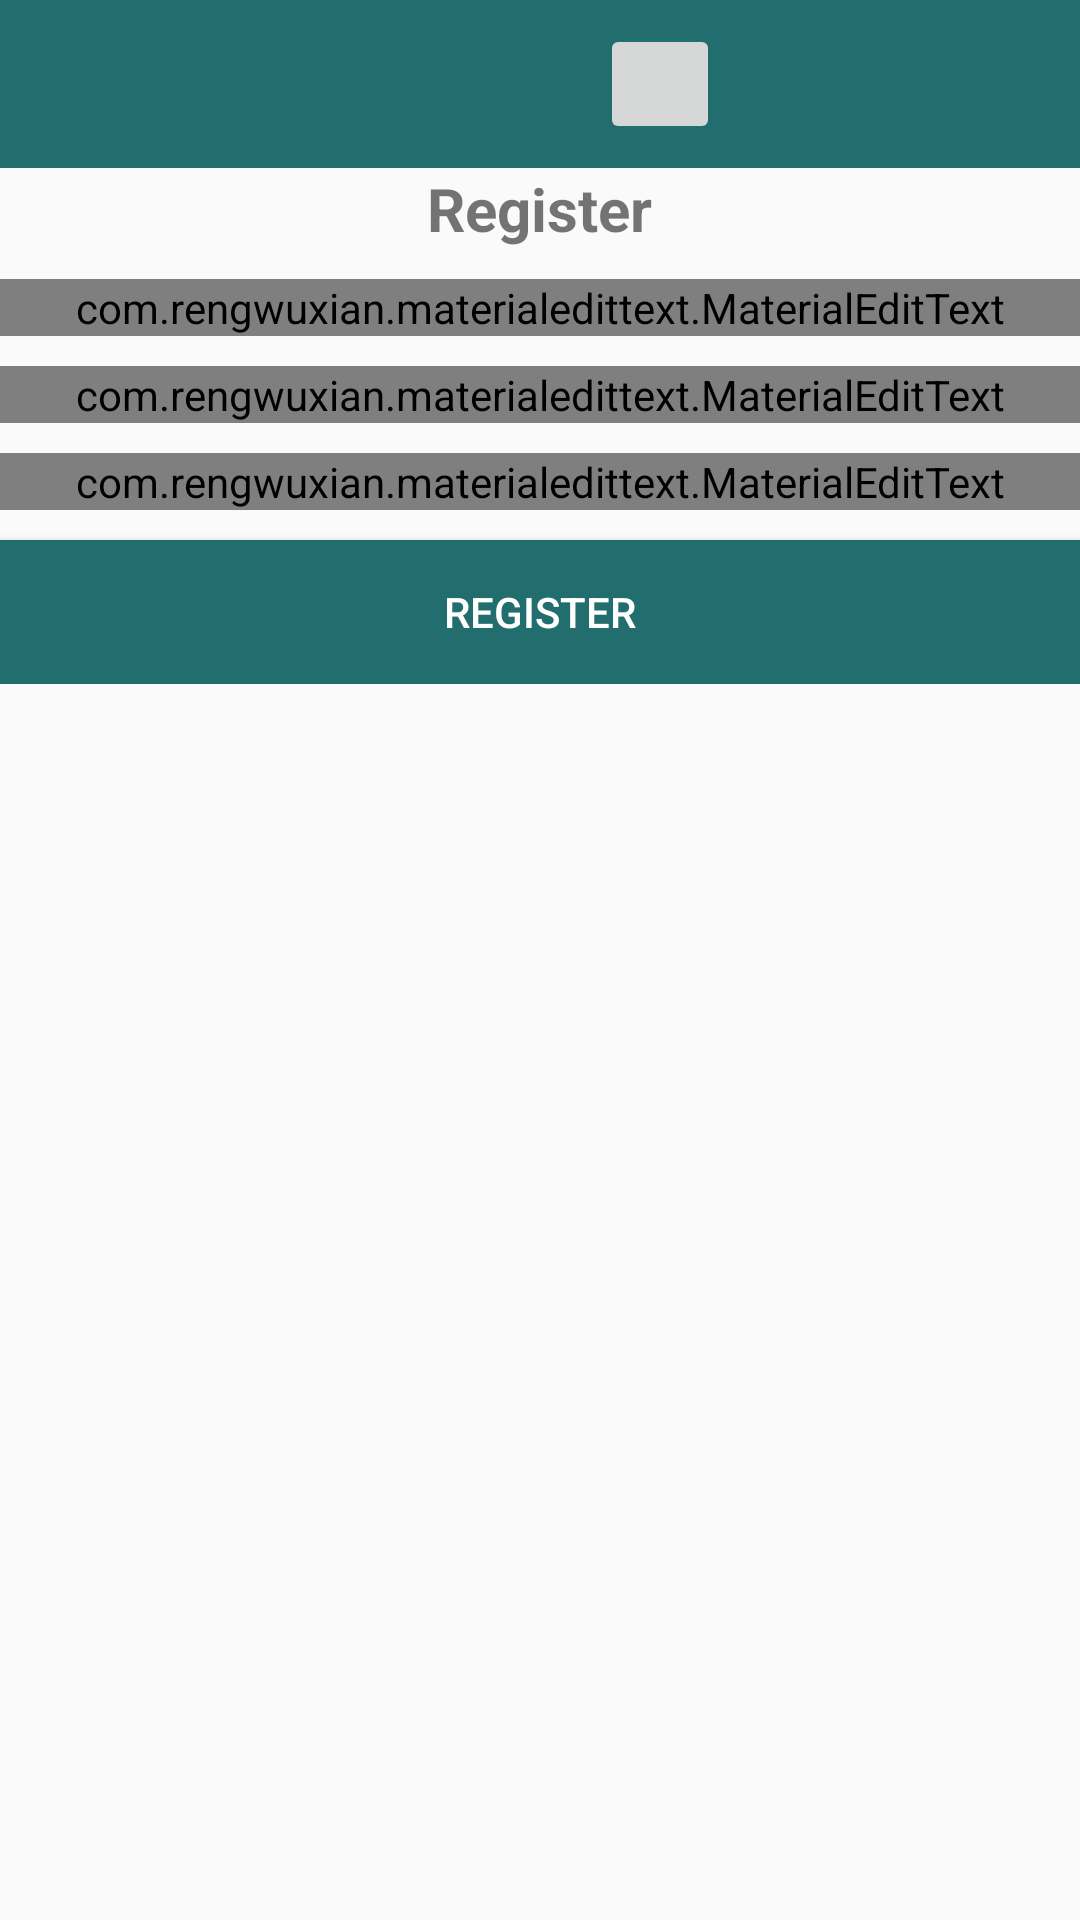

Android layout source for this screen:
<!-- AndroidManifest.xml: application theme AppTheme -->
<!-- res/layout/activity_register.xml -->
<?xml version="1.0" encoding="utf-8"?>
<RelativeLayout xmlns:android="http://schemas.android.com/apk/res/android"
    xmlns:app="http://schemas.android.com/apk/res-auto"
    xmlns:tools="http://schemas.android.com/tools"
    android:layout_width="match_parent"
    android:layout_height="match_parent"
    tools:context=".RegisterActivity">


    <androidx.appcompat.widget.Toolbar
        android:id="@+id/toolbar"
        android:layout_width="match_parent"
        android:layout_height="wrap_content"
        android:background="@color/colorPrimaryDark">


        <ImageButton
            android:id="@+id/doc_btn"
            android:layout_width="40dp"
            android:layout_height="40dp"
            android:layout_marginLeft="200dp"
            android:src="@drawable/doc" />

    </androidx.appcompat.widget.Toolbar>

    <LinearLayout
        android:layout_width="match_parent"
        android:layout_height="wrap_content"
        android:layout_below="@id/toolbar"
        android:gravity="center_horizontal"
        android:orientation="vertical">

        <TextView
            android:layout_width="wrap_content"
            android:layout_height="wrap_content"
            android:text="Register"
            android:textSize="20sp"
            android:textStyle="bold" />

        <com.rengwuxian.materialedittext.MaterialEditText
            android:id="@+id/username"
            android:layout_width="match_parent"
            android:layout_height="wrap_content"
            android:layout_marginTop="10dp"
            android:hint="username"
            android:inputType="text"
            app:met_floatingLabel="normal" />


        <com.rengwuxian.materialedittext.MaterialEditText
            android:id="@+id/email"
            android:layout_width="match_parent"
            android:layout_height="wrap_content"
            android:layout_marginTop="10dp"
            android:hint="Email"
            android:inputType="textEmailAddress"
            app:met_floatingLabel="normal" />

        <com.rengwuxian.materialedittext.MaterialEditText
            android:id="@+id/password"
            android:layout_width="match_parent"
            android:layout_height="wrap_content"
            android:layout_marginTop="10dp"
            android:hint="Password"
            android:inputType="textPassword"
            app:met_floatingLabel="normal" />


        <Button
            android:id="@+id/btn_register"
            android:layout_width="match_parent"
            android:layout_height="wrap_content"
            android:layout_marginTop="10dp"
            android:background="@color/colorPrimaryDark"
            android:text="Register"
            android:textColor="#fff" />

    </LinearLayout>


</RelativeLayout>
<!-- resources referenced by this layout -->
<resources>
  <color name="colorPrimaryDark">#226e6e</color>
  <style name="AppTheme" parent="Theme.AppCompat.Light.NoActionBar">
          
          <item name="colorPrimary">@color/colorPrimary</item>
          <item name="colorPrimaryDark">@color/colorPrimaryDark</item>
          <item name="colorAccent">@color/colorAccent</item>
      </style>
  <color name="colorPrimary">#3eaeae</color>
  <color name="colorAccent">#FF4081</color>
</resources>
